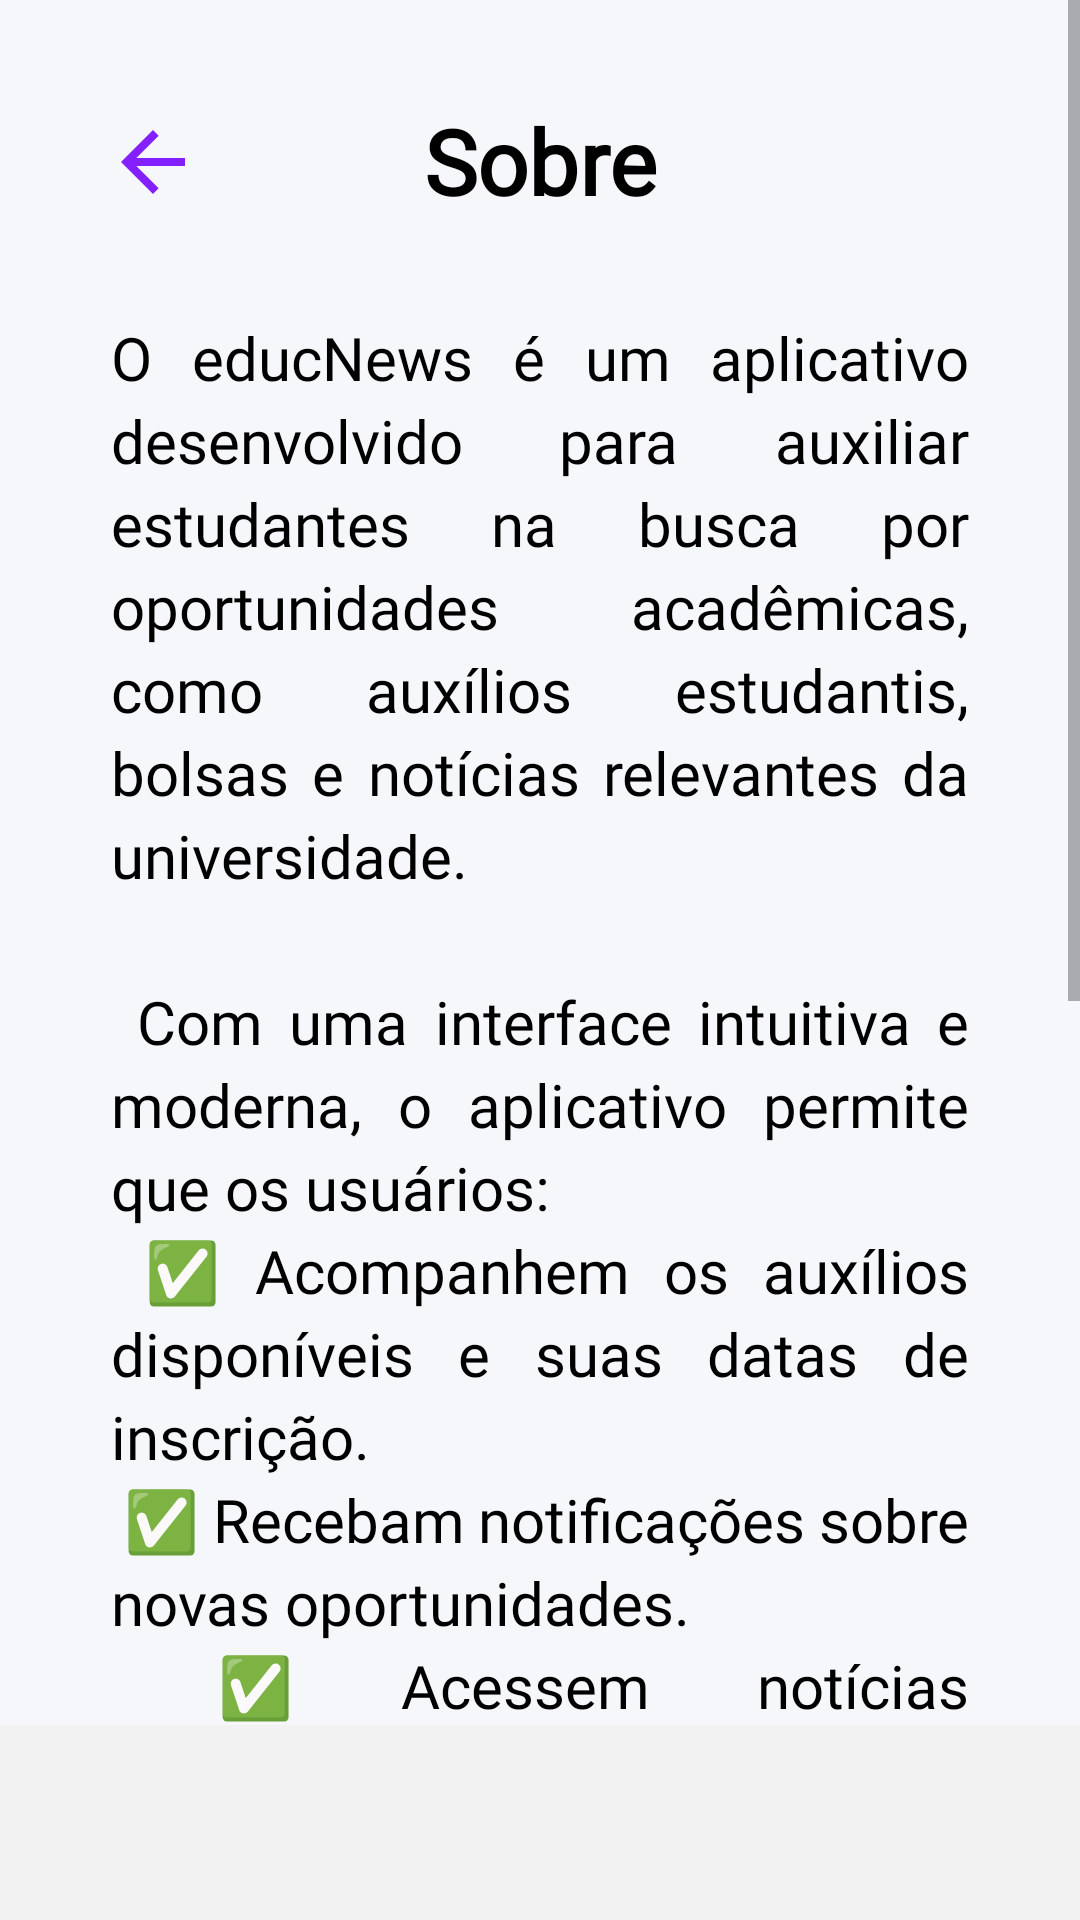

Android layout source for this screen:
<!-- AndroidManifest.xml: application theme Theme.EducApoio -->
<!-- res/layout/activity_sobre.xml -->
<?xml version="1.0" encoding="utf-8"?>
<ScrollView xmlns:android="http://schemas.android.com/apk/res/android"
    xmlns:tools="http://schemas.android.com/tools"
    xmlns:app="http://schemas.android.com/apk/res-auto"
    android:layout_width="match_parent"
    android:layout_height="match_parent"
    android:fillViewport="true"
    android:paddingBottom="65dp">

    <androidx.constraintlayout.widget.ConstraintLayout
        android:layout_width="match_parent"
        android:id="@+id/rootLayoutPerfil"
        android:layout_height="wrap_content"
        android:background="@color/colorPrimaryLight"
        tools:context=".fragments.perfilFragment">

        
        <ProgressBar
            android:id="@+id/progressBar"
            android:layout_width="wrap_content"
            android:layout_height="wrap_content"
            android:layout_marginTop="150dp"
            android:visibility="gone"
            app:layout_constraintTop_toTopOf="parent"
            app:layout_constraintBottom_toBottomOf="parent"
            app:layout_constraintStart_toStartOf="parent"
            app:layout_constraintEnd_toEndOf="parent"
            android:layout_gravity="center" />

        
        <TextView
            android:id="@+id/textView5"
            android:layout_width="match_parent"
            android:layout_height="wrap_content"
            android:text="Sobre"
            android:fontFamily="@font/poppins_regular"
            android:textAlignment="center"
            android:textSize="30sp"
            app:tabMode="scrollable"
            android:textStyle="bold"
            android:textColor="@color/black"
            android:layout_marginTop="100px"
            android:layout_marginStart="45px"
            android:layout_marginEnd="45px"

            app:layout_constraintTop_toTopOf="parent"
            app:layout_constraintStart_toStartOf="parent"
            app:layout_constraintEnd_toEndOf="parent"
            />


        <TextView
            android:id="@+id/textSobre"
            android:layout_width="0dp"
            android:layout_height="wrap_content"
            android:layout_marginStart="35dp"
            android:layout_marginEnd="35dp"
            android:fontFamily="@font/poppins_regular"
            android:justificationMode="inter_word"
            android:lineSpacingExtra="4dp"
            android:layout_marginTop="30dp"
            android:padding="2dp"
            android:text="@string/sobre_texto"
            android:textAlignment="viewStart"
            android:textColor="@color/black"
            android:textSize="20sp"
            app:layout_constraintBottom_toBottomOf="parent"
            app:layout_constraintEnd_toEndOf="parent"
            app:layout_constraintHorizontal_bias="0.0"
            app:layout_constraintStart_toStartOf="parent"
            app:layout_constraintTop_toBottomOf="@+id/textView5"
            app:layout_constraintVertical_bias="0.0" />

        <ImageView
            android:id="@+id/imageVoltar"
            android:layout_width="32dp"
            android:layout_height="32dp"
            android:src="@drawable/ic_voltar"
            android:layout_marginStart="35dp"
            android:layout_marginTop="38dp"
            app:layout_constraintStart_toStartOf="parent"
            app:layout_constraintTop_toTopOf="parent"
            tools:ignore="MissingConstraints" />


    </androidx.constraintlayout.widget.ConstraintLayout>
</ScrollView>
<!-- resources referenced by this layout -->
<resources>
  <color name="black">#FF000000</color>
  <color name="colorPrimaryLight">#F5F7FB</color>
  <!-- drawable ic_voltar (drawable) -->
  <vector xmlns:android="http://schemas.android.com/apk/res/android" android:autoMirrored="true" android:height="24dp" android:tint="#841FFD" android:viewportHeight="24" android:viewportWidth="24" android:width="24dp">
        
      <path android:fillColor="@android:color/white" android:pathData="M20,11H7.83l5.59,-5.59L12,4l-8,8 8,8 1.41,-1.41L7.83,13H20v-2z"/>
      
  </vector>
  <string name="sobre_texto">
      O educNews é um aplicativo desenvolvido para auxiliar estudantes na busca por oportunidades acadêmicas, como auxílios estudantis, bolsas e notícias relevantes da universidade.\n\n
      Com uma interface intuitiva e moderna, o aplicativo permite que os usuários:\n
      ✅ Acompanhem os auxílios disponíveis e suas datas de inscrição.\n
      ✅ Recebam notificações sobre novas oportunidades.\n
      ✅ Acessem notícias acadêmicas em tempo real.\n
      ✅ Personalizem sua experiência de acordo com suas preferências.\n\n
      Nosso objetivo é tornar a informação acessível e organizada, garantindo que nenhum estudante perca prazos importantes.\n\n
      📌 Versão: 1.0\n
      📌 Desenvolvido por: Frankson Leal\n
      📌 Contato: E-mail: frankson.11leal@gmail.com\n\n
      Se tiver dúvidas ou sugestões, entre em contato! 🚀
  </string>
  <style name="Theme.EducApoio" parent="Theme.MaterialComponents.DayNight.NoActionBar">
          <item name="colorPrimary">@color/background_primary</item>
          <item name="android:windowBackground">@color/background_primary</item>
      </style>
  <color name="background_primary">#F2F2F2</color>
</resources>
